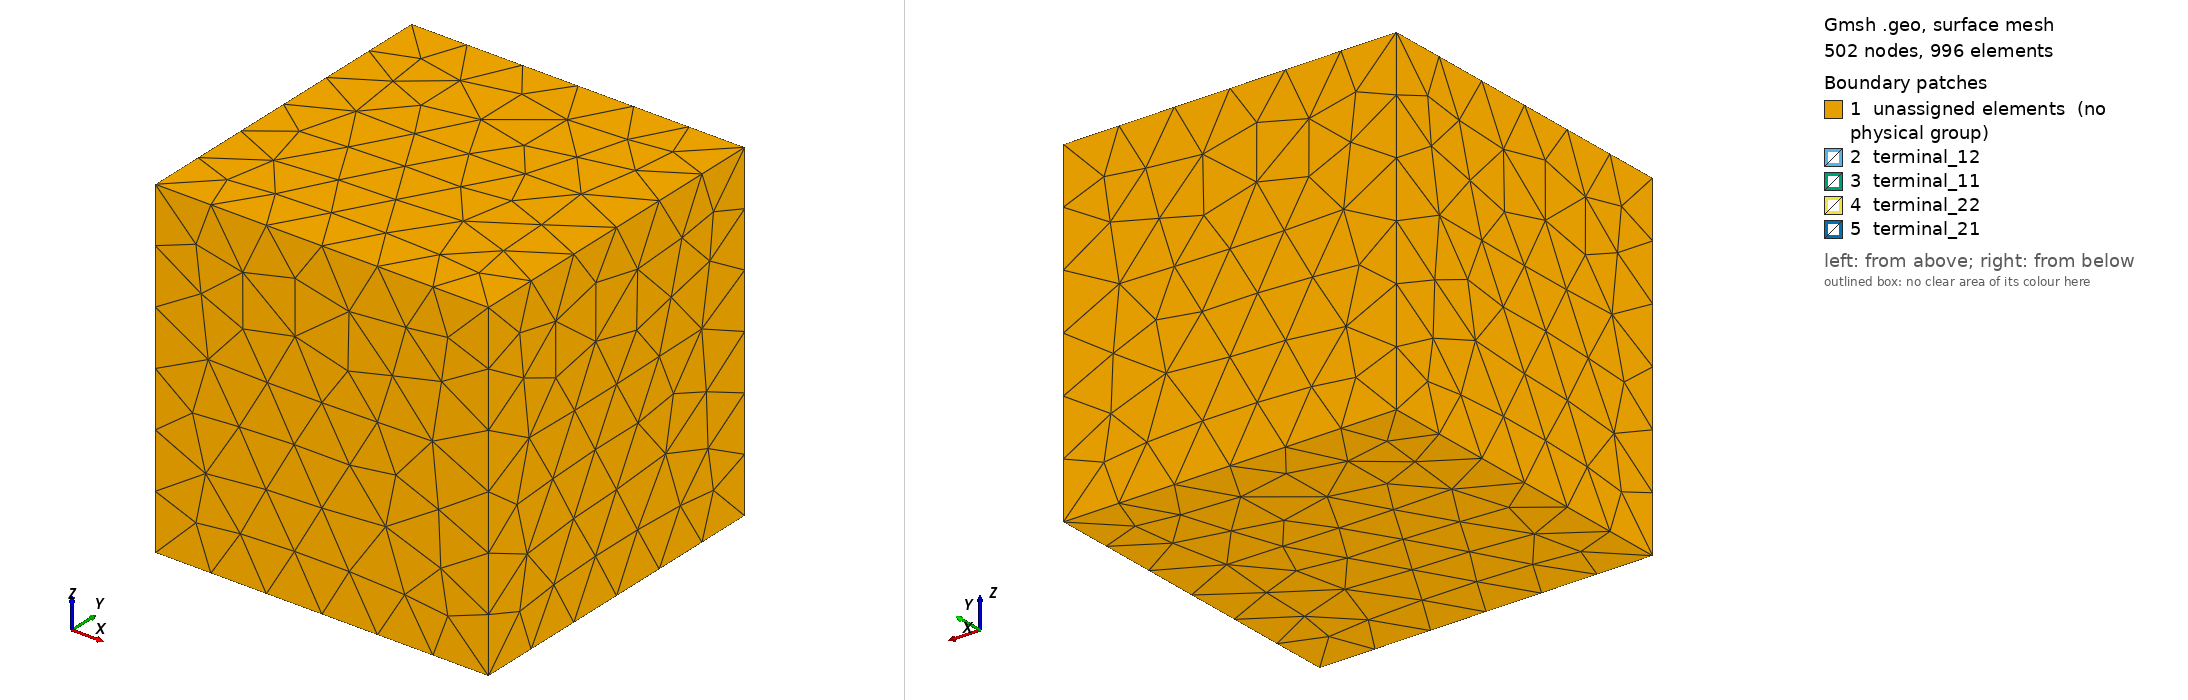

Gmsh geometry script, surface-meshed: 502 nodes, 996 surface elements. Boundary patches (legend numbers): 1 unassigned elements (no physical group), 2 terminal_12, 3 terminal_11, 4 terminal_22, 5 terminal_21. Left view from above one corner, right view from below the opposite corner. Legend entries are the model's physical surfaces; 'unassigned elements' are surfaces in no physical group. The drawing asked Gmsh for element sizes between 1% and 20% of the model's largest extent; the script's own settings can give other sizes.

=== example-1.geo (drawn) ===
/*
    Generate the example mesh by calling
    gmsh example-1.geo -clmax 0.3 -bin -3
    
    A finer grid can be created by e.g.
    - decreasing the parameter Mesh.MeshSizeMax in this file, or
    - set parameter Mesh.RefineSteps
    - ....for further possibilities, refer to gmsh online documentation
*/

General.Axes = 3;

/* following parameters are actually not used here, but passed via command line */
/* Mesh.MeshSizeMax = 300e-3; *//* Lower numbers will lead to a finer mesh. (command line parameter: -clmax 0.3) */
/* Mesh.Binary = 1; *//* 1: Create binary mesh-file, 0: create text mesh file (command line parameter: -bin) */

Mesh.SubdivisionAlgorithm = 2;

Point( 1) = { -1000.00e-3, -1000.00e-3, -1000.00e-3 };
Point( 2) = { -1000.00e-3, -1000.00e-3,  1000.00e-3 };
Point( 3) = { -1000.00e-3,  1000.00e-3, -1000.00e-3 };
Point( 4) = { -1000.00e-3,  1000.00e-3,  1000.00e-3 };
Point( 5) = {  1000.00e-3, -1000.00e-3, -1000.00e-3 };
Point( 6) = {  1000.00e-3, -1000.00e-3,  1000.00e-3 };
Point( 7) = {  1000.00e-3,  1000.00e-3, -1000.00e-3 };
Point( 8) = {  1000.00e-3,  1000.00e-3,  1000.00e-3 };
Point( 9) = {  -400.00e-3,  -350.00e-3,  -450.00e-3 };
Point(10) = {  -400.00e-3,  -350.00e-3,   450.00e-3 };
Point(11) = {  -400.00e-3,  -150.00e-3,  -450.00e-3 };
Point(12) = {  -400.00e-3,  -150.00e-3,   450.00e-3 };
Point(13) = {   600.00e-3,  -350.00e-3,  -450.00e-3 };
Point(14) = {   600.00e-3,  -350.00e-3,  -250.00e-3 };
Point(15) = {   600.00e-3,  -350.00e-3,   450.00e-3 };
Point(16) = {   600.00e-3,  -350.00e-3,   250.00e-3 };
Point(17) = {  -200.00e-3,  -350.00e-3,   250.00e-3 };
Point(18) = {  -200.00e-3,  -350.00e-3,  -250.00e-3 };
Point(19) = {   600.00e-3,  -150.00e-3,   450.00e-3 };
Point(20) = {   600.00e-3,  -150.00e-3,  -450.00e-3 };
Point(21) = {   600.00e-3,  -150.00e-3,  -250.00e-3 };
Point(22) = {   600.00e-3,  -150.00e-3,   250.00e-3 };
Point(23) = {  -200.00e-3,  -150.00e-3,   250.00e-3 };
Point(24) = {  -200.00e-3,  -150.00e-3,  -250.00e-3 };
Point(29) = {   650.00e-3,  -350.00e-3,   250.00e-3 };
Point(30) = {   650.00e-3,  -350.00e-3,   450.00e-3 };
Point(31) = {   650.00e-3,  -150.00e-3,   250.00e-3 };
Point(32) = {   650.00e-3,  -150.00e-3,   450.00e-3 };
Point(37) = {   650.00e-3,  -350.00e-3,  -450.00e-3 };
Point(38) = {   650.00e-3,  -350.00e-3,  -250.00e-3 };
Point(39) = {   650.00e-3,  -150.00e-3,  -450.00e-3 };
Point(40) = {   650.00e-3,  -150.00e-3,  -250.00e-3 };
Point(41) = {  -400.00e-3,   150.00e-3,  -450.00e-3 };
Point(42) = {  -400.00e-3,   150.00e-3,   450.00e-3 };
Point(43) = {  -400.00e-3,   350.00e-3,  -450.00e-3 };
Point(44) = {  -400.00e-3,   350.00e-3,   450.00e-3 };
Point(45) = {   600.00e-3,   150.00e-3,  -450.00e-3 };
Point(46) = {   600.00e-3,   150.00e-3,  -250.00e-3 };
Point(47) = {   600.00e-3,   150.00e-3,   450.00e-3 };
Point(48) = {   600.00e-3,   150.00e-3,   250.00e-3 };
Point(49) = {  -200.00e-3,   150.00e-3,   250.00e-3 };
Point(50) = {  -200.00e-3,   150.00e-3,  -250.00e-3 };
Point(51) = {   600.00e-3,   350.00e-3,   450.00e-3 };
Point(52) = {   600.00e-3,   350.00e-3,  -450.00e-3 };
Point(53) = {   600.00e-3,   350.00e-3,  -250.00e-3 };
Point(54) = {   600.00e-3,   350.00e-3,   250.00e-3 };
Point(55) = {  -200.00e-3,   350.00e-3,   250.00e-3 };
Point(56) = {  -200.00e-3,   350.00e-3,  -250.00e-3 };
Point(61) = {   650.00e-3,   150.00e-3,   250.00e-3 };
Point(62) = {   650.00e-3,   150.00e-3,   450.00e-3 };
Point(63) = {   650.00e-3,   350.00e-3,   250.00e-3 };
Point(64) = {   650.00e-3,   350.00e-3,   450.00e-3 };
Point(69) = {   650.00e-3,   150.00e-3,  -450.00e-3 };
Point(70) = {   650.00e-3,   150.00e-3,  -250.00e-3 };
Point(71) = {   650.00e-3,   350.00e-3,  -450.00e-3 };
Point(72) = {   650.00e-3,   350.00e-3,  -250.00e-3 };
Point(73) = {  -800.00e-3,   -50.00e-3,  -800.00e-3 };
Point(74) = {  -800.00e-3,   -50.00e-3,   800.00e-3 };
Point(75) = {  -800.00e-3,    50.00e-3,  -800.00e-3 };
Point(76) = {  -800.00e-3,    50.00e-3,   800.00e-3 };
Point(77) = {   800.00e-3,   -50.00e-3,  -800.00e-3 };
Point(78) = {   800.00e-3,   -50.00e-3,   800.00e-3 };
Point(79) = {   800.00e-3,    50.00e-3,  -800.00e-3 };
Point(80) = {   800.00e-3,    50.00e-3,   800.00e-3 };
Line(1) = { 1, 2 };
Line(2) = { 1, 3 };
Line(3) = { 3, 4 };
Line(4) = { 2, 4 };
Line(5) = { 5, 6 };
Line(6) = { 5, 7 };
Line(7) = { 7, 8 };
Line(8) = { 6, 8 };
Line(9) = { 1, 5 };
Line(10) = { 2, 6 };
Line(11) = { 3, 7 };
Line(12) = { 4, 8 };
Line(13) = { 9, 10 };
Line(14) = { 9, 11 };
Line(15) = { 11, 12 };
Line(16) = { 10, 12 };
Line(17) = { 13, 14 };
Line(18) = { 9, 13 };
Line(19) = { 10, 15 };
Line(20) = { 16, 15 };
Line(21) = { 17, 16 };
Line(22) = { 18, 17 };
Line(23) = { 18, 14 };
Line(24) = { 15, 19 };
Line(25) = { 12, 19 };
Line(26) = { 20, 21 };
Line(27) = { 11, 20 };
Line(28) = { 22, 19 };
Line(29) = { 23, 22 };
Line(30) = { 24, 23 };
Line(31) = { 24, 21 };
Line(32) = { 13, 20 };
Line(33) = { 14, 21 };
Line(34) = { 18, 24 };
Line(35) = { 17, 23 };
Line(36) = { 16, 22 };
Line(41) = { 29, 30 };
Line(42) = { 29, 31 };
Line(43) = { 31, 32 };
Line(44) = { 30, 32 };
Line(45) = { 16, 29 };
Line(46) = { 15, 30 };
Line(47) = { 22, 31 };
Line(48) = { 19, 32 };
Line(53) = { 37, 38 };
Line(54) = { 37, 39 };
Line(55) = { 39, 40 };
Line(56) = { 38, 40 };
Line(57) = { 13, 37 };
Line(58) = { 14, 38 };
Line(59) = { 20, 39 };
Line(60) = { 21, 40 };
Line(61) = { 41, 42 };
Line(62) = { 41, 43 };
Line(63) = { 43, 44 };
Line(64) = { 42, 44 };
Line(65) = { 45, 46 };
Line(66) = { 41, 45 };
Line(67) = { 42, 47 };
Line(68) = { 48, 47 };
Line(69) = { 49, 48 };
Line(70) = { 50, 49 };
Line(71) = { 50, 46 };
Line(72) = { 47, 51 };
Line(73) = { 44, 51 };
Line(74) = { 52, 53 };
Line(75) = { 43, 52 };
Line(76) = { 54, 51 };
Line(77) = { 55, 54 };
Line(78) = { 56, 55 };
Line(79) = { 56, 53 };
Line(80) = { 45, 52 };
Line(81) = { 46, 53 };
Line(82) = { 50, 56 };
Line(83) = { 49, 55 };
Line(84) = { 48, 54 };
Line(89) = { 61, 62 };
Line(90) = { 61, 63 };
Line(91) = { 63, 64 };
Line(92) = { 62, 64 };
Line(93) = { 48, 61 };
Line(94) = { 47, 62 };
Line(95) = { 54, 63 };
Line(96) = { 51, 64 };
Line(101) = { 69, 70 };
Line(102) = { 69, 71 };
Line(103) = { 71, 72 };
Line(104) = { 70, 72 };
Line(105) = { 45, 69 };
Line(106) = { 46, 70 };
Line(107) = { 52, 71 };
Line(108) = { 53, 72 };
Line(109) = { 73, 74 };
Line(110) = { 73, 75 };
Line(111) = { 75, 76 };
Line(112) = { 74, 76 };
Line(113) = { 77, 78 };
Line(114) = { 77, 79 };
Line(115) = { 79, 80 };
Line(116) = { 78, 80 };
Line(117) = { 73, 77 };
Line(118) = { 74, 78 };
Line(119) = { 75, 79 };
Line(120) = { 76, 80 };
Curve Loop(1) = { -1, 2, 3, -4 };
Curve Loop(2) = { -5, 6, 7, -8 };
Curve Loop(3) = { -9, 1, 10, -5 };
Curve Loop(4) = { -11, 3, 12, -7 };
Curve Loop(5) = { -2, 9, 6, -11 };
Curve Loop(6) = { -4, 10, 8, -12 };
Curve Loop(7) = { -13, 14, 15, -16 };
Curve Loop(8) = { -17, -18, 13, 19, -20, -21, -22, 23 };
Curve Loop(9) = { -16, 19, 24, -25 };
Curve Loop(10) = { -26, -27, 15, 25, -28, -29, -30, 31 };
Curve Loop(11) = { -14, 18, 32, -27 };
Curve Loop(12) = { -17, 32, 26, -33 };
Curve Loop(13) = { -34, 23, 33, -31 };
Curve Loop(14) = { -22, 34, 30, -35 };
Curve Loop(15) = { -35, 21, 36, -29 };
Curve Loop(16) = { -20, 36, 28, -24 };
Curve Loop(18) = { -41, 42, 43, -44 };
Curve Loop(19) = { -45, 20, 46, -41 };
Curve Loop(20) = { -47, 28, 48, -43 };
Curve Loop(21) = { -36, 45, 42, -47 };
Curve Loop(22) = { -24, 46, 44, -48 };
Curve Loop(24) = { -53, 54, 55, -56 };
Curve Loop(25) = { -57, 17, 58, -53 };
Curve Loop(26) = { -59, 26, 60, -55 };
Curve Loop(27) = { -32, 57, 54, -59 };
Curve Loop(28) = { -33, 58, 56, -60 };
Curve Loop(29) = { -61, 62, 63, -64 };
Curve Loop(30) = { -65, -66, 61, 67, -68, -69, -70, 71 };
Curve Loop(31) = { -64, 67, 72, -73 };
Curve Loop(32) = { -74, -75, 63, 73, -76, -77, -78, 79 };
Curve Loop(33) = { -62, 66, 80, -75 };
Curve Loop(34) = { -65, 80, 74, -81 };
Curve Loop(35) = { -82, 71, 81, -79 };
Curve Loop(36) = { -70, 82, 78, -83 };
Curve Loop(37) = { -83, 69, 84, -77 };
Curve Loop(38) = { -68, 84, 76, -72 };
Curve Loop(40) = { -89, 90, 91, -92 };
Curve Loop(41) = { -93, 68, 94, -89 };
Curve Loop(42) = { -95, 76, 96, -91 };
Curve Loop(43) = { -84, 93, 90, -95 };
Curve Loop(44) = { -72, 94, 92, -96 };
Curve Loop(46) = { -101, 102, 103, -104 };
Curve Loop(47) = { -105, 65, 106, -101 };
Curve Loop(48) = { -107, 74, 108, -103 };
Curve Loop(49) = { -80, 105, 102, -107 };
Curve Loop(50) = { -81, 106, 104, -108 };
Curve Loop(51) = { -109, 110, 111, -112 };
Curve Loop(52) = { -113, 114, 115, -116 };
Curve Loop(53) = { -117, 109, 118, -113 };
Curve Loop(54) = { -119, 111, 120, -115 };
Curve Loop(55) = { -110, 117, 114, -119 };
Curve Loop(56) = { -112, 118, 116, -120 };
Plane Surface(1) = { 1 };
Plane Surface(2) = { 2 };
Plane Surface(3) = { 3 };
Plane Surface(4) = { 4 };
Plane Surface(5) = { 5 };
Plane Surface(6) = { 6 };
Plane Surface(7) = { 7 };
Plane Surface(8) = { 8 };
Plane Surface(9) = { 9 };
Plane Surface(10) = { 10 };
Plane Surface(11) = { 11 };
Plane Surface(12) = { 12 };
Plane Surface(13) = { 13 };
Plane Surface(14) = { 14 };
Plane Surface(15) = { 15 };
Plane Surface(16) = { 16 };
Plane Surface(18) = { 18 };
Plane Surface(19) = { 19 };
Plane Surface(20) = { 20 };
Plane Surface(21) = { 21 };
Plane Surface(22) = { 22 };
Plane Surface(24) = { 24 };
Plane Surface(25) = { 25 };
Plane Surface(26) = { 26 };
Plane Surface(27) = { 27 };
Plane Surface(28) = { 28 };
Plane Surface(29) = { 29 };
Plane Surface(30) = { 30 };
Plane Surface(31) = { 31 };
Plane Surface(32) = { 32 };
Plane Surface(33) = { 33 };
Plane Surface(34) = { 34 };
Plane Surface(35) = { 35 };
Plane Surface(36) = { 36 };
Plane Surface(37) = { 37 };
Plane Surface(38) = { 38 };
Plane Surface(40) = { 40 };
Plane Surface(41) = { 41 };
Plane Surface(42) = { 42 };
Plane Surface(43) = { 43 };
Plane Surface(44) = { 44 };
Plane Surface(46) = { 46 };
Plane Surface(47) = { 47 };
Plane Surface(48) = { 48 };
Plane Surface(49) = { 49 };
Plane Surface(50) = { 50 };
Plane Surface(51) = { 51 };
Plane Surface(52) = { 52 };
Plane Surface(53) = { 53 };
Plane Surface(54) = { 54 };
Plane Surface(55) = { 55 };
Plane Surface(56) = { 56 };
Surface Loop(1) = { 2, 4, 6, 7, 8, 9, 10, 11, 13, 14, 15, 18, 19, 20, 21, 22, 24, 25, 26, 27, 28, 29, 30, 31, 32, 33, 35, 36, 37, 40, 41, 42, 43, 44, 46, 47, 48, 49, 50, 51, 52, 53, 54, 55, 56, 5, 3, 1 };
Surface Loop(2) = { 9, 10, 12, 13, 14, 16, 15, 11, 8, 7 };
Surface Loop(3) = { 32, 34, 35, 36, 30, 38, 29, 33, 37, 31 };
Surface Loop(4) = { 55, 53, 51, 52, 54, 56 };
Volume(1) = { 1 };
Volume(2) = { 2 };
Volume(3) = { 3 };
Volume(4) = { 4 };
Physical Volume(0) = { 1 };
Physical Volume("conductor_1", 10) = { 2 };
Physical Surface("terminal_11", 11) = { 21, 19, 16, 18, 20, 22 };
Physical Surface("terminal_12", 12) = { 27, 25, 12, 24, 26, 28 };
Physical Volume("conductor_2", 20) = { 3 };
Physical Surface("terminal_21", 21) = { 40, 42, 44, 43, 41, 38 };
Physical Surface("terminal_22", 22) = { 46, 49, 48, 47, 50, 34 };
Physical Volume("barrier", 30) = { 4 };
